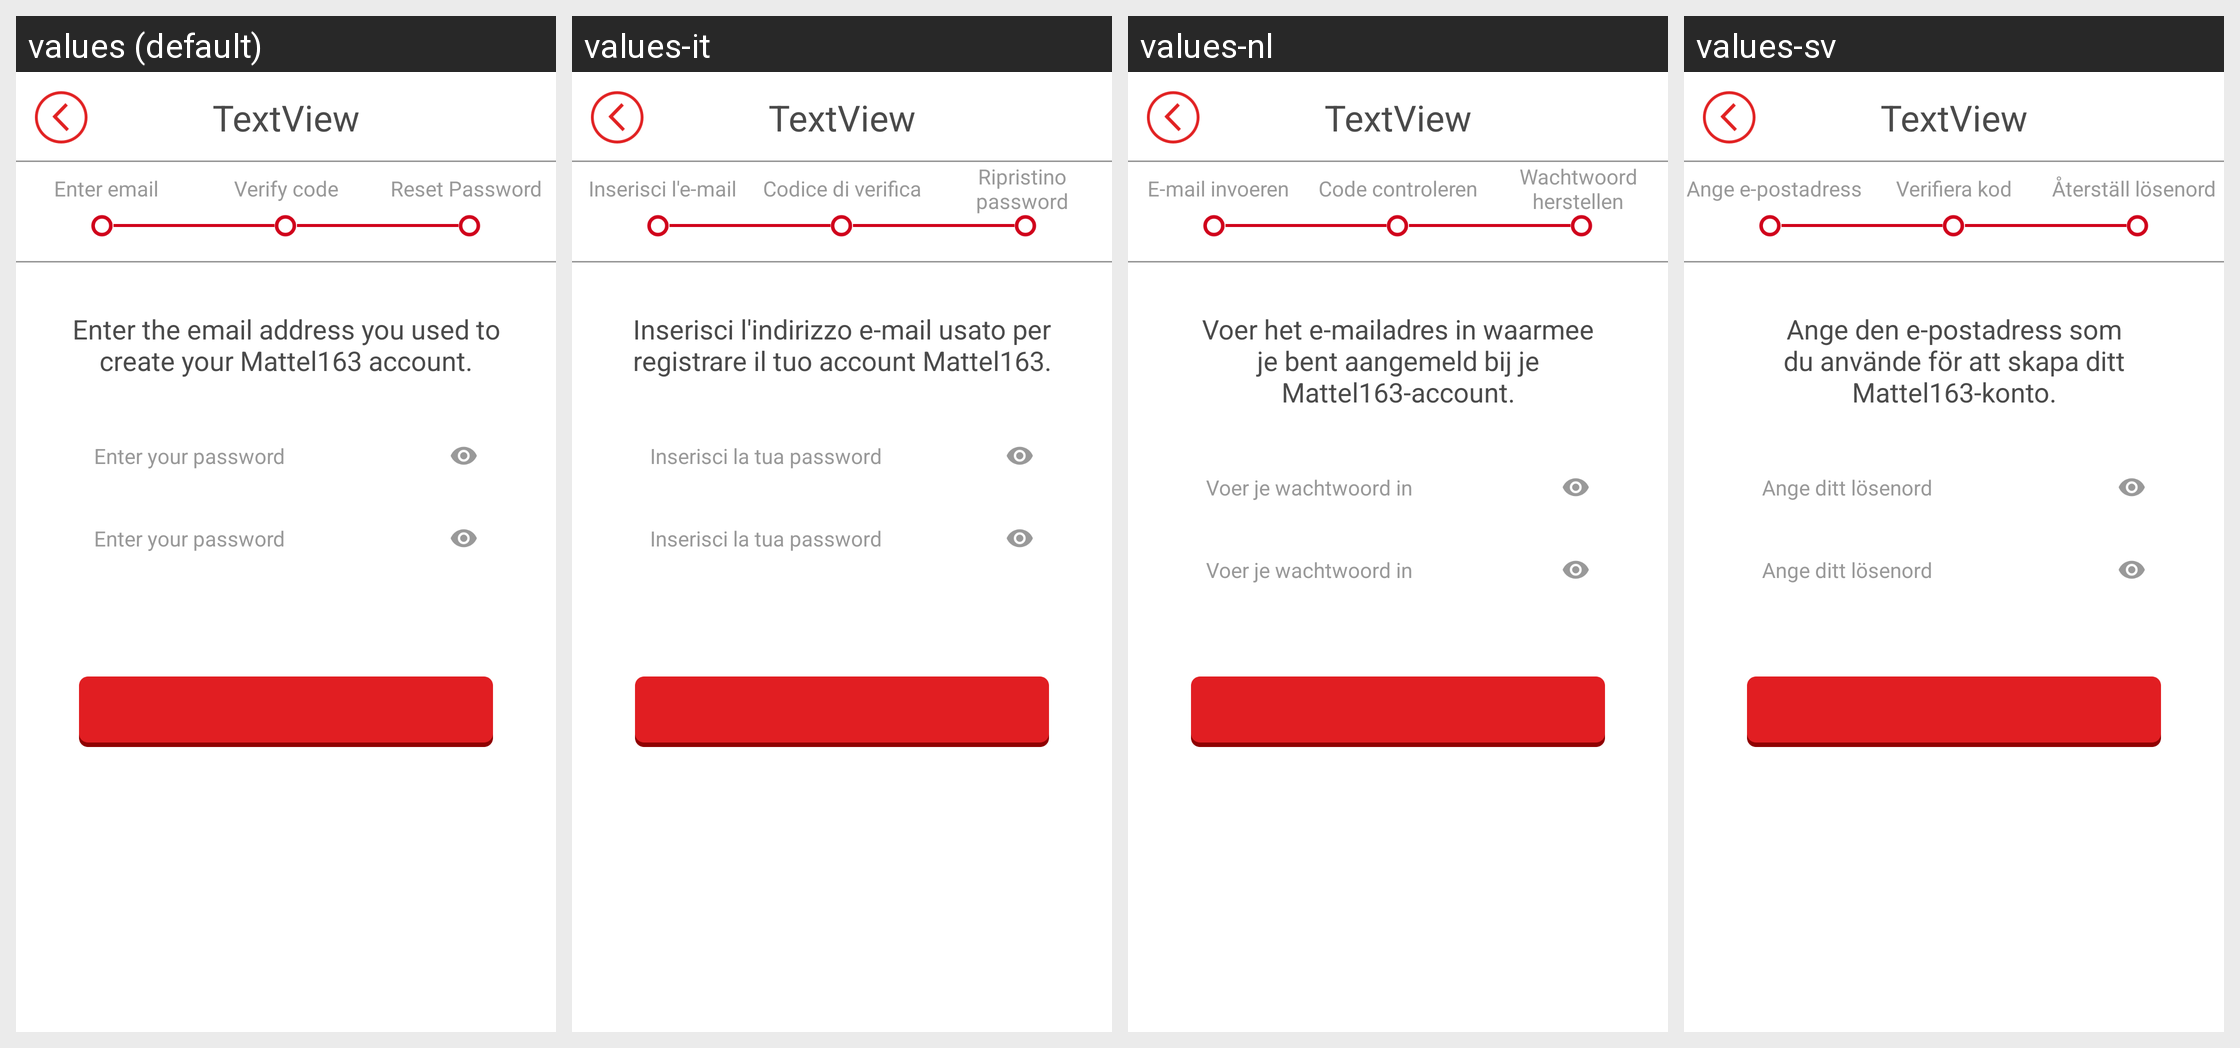

Here is an Android app screen in its default locale and in the app's own translations. Write out the translated-string differences for the strings that appear on this screen.
Android screen res/layout/activity_mattel_reset_password.xml rendered under 4 locales, left to right: values (default), values-it, values-nl, values-sv. Device: Nexus 5 (rendered at 1080×1920; each locale shown at half size, 540×960, under a caption strip naming it); theme MattelActivityTheme.
Other locales in the repository, not shown: values-af, values-am, values-ar, values-as, values-az, values-az-rAZ, values-be, values-be-rBY, values-bg, values-bn, values-bn-rBD, values-bn-rIN, values-bo, values-bs, values-ca, values-cs, values-da, values-de, values-el, values-en, values-en-rAU, values-en-rCA, values-en-rGB, values-en-rXC, values-en-rZG, values-es, values-es-rES, values-es-rMX, values-es-rUS, values-et, values-et-rEE, values-eu, values-eu-rES, values-fa, values-fi, values-fil-rPH, values-fr, values-fr-rCA, values-ga, values-gl, values-gl-rES, values-gu, values-gu-rIN, values-hi, values-hi-rIN, values-hr, values-hu, values-hy, values-hy-rAM, values-in, values-is, values-is-rIS, values-iw, values-ja, values-ka, values-ka-rGE, values-kk, values-kk-rKZ, values-km, values-km-rKH, values-kn, values-kn-rIN, values-ko, values-ko-rKR, values-ky, values-ky-rKG, values-lo, values-lo-rLA, values-lt, values-lv, values-mg, values-mk, values-mk-rMK, values-ml, values-ml-rIN, values-mn, values-mn-rMN, values-mr, values-mr-rIN, values-ms, values-ms-rMY, values-my, values-my-rMM, values-my-rZG, values-nb, values-ne, values-ne-rNP, values-or, values-pa, values-pa-rIN, values-pl, values-pl-rSP, values-pt, values-pt-rBR, values-pt-rPT, values-ro, values-ru, values-si, values-si-rLK, values-sk, values-sl, values-sq, values-sq-rAL, values-sr, values-sw, values-ta, values-ta-rIN, values-te, values-te-rIN, values-tg, values-th, values-th-rTH, values-tk, values-tl, values-tr, values-uk, values-ur, values-ur-rPK, values-uz, values-uz-rUZ, values-vi, values-vi-rVN, values-xh, values-zh, values-zh-rCN, values-zh-rHK, values-zh-rTW, values-zu.
Strings drawn on this screen, with the default value and each locale's value (text and hints the layout hard-codes, and strings that could not be matched under every locale, appear in the picture but are not listed):

mattel_reset_state1
  values: Enter email
  values-it: Inserisci l'e-mail
  values-nl: E-mail invoeren
  values-sv: Ange e-postadress

mattel_reset_state2
  values: Verify code
  values-it: Codice di verifica
  values-nl: Code controleren
  values-sv: Verifiera kod

mattel_reset_state3
  values: Reset Password
  values-it: Ripristino password
  values-nl: Wachtwoord herstellen
  values-sv: Återställ lösenord

mattel_reset_tips1
  values: Enter the email address you used to create your Mattel163 account.
  values-it: Inserisci l'indirizzo e-mail usato per registrare il tuo account Mattel163.
  values-nl: Voer het e-mailadres in waarmee je bent aangemeld bij je Mattel163-account.
  values-sv: Ange den e-postadress som du använde för att skapa ditt Mattel163-konto.

mattel_enter_password_hint
  values: Enter your password
  values-it: Inserisci la tua password
  values-nl: Voer je wachtwoord in
  values-sv: Ange ditt lösenord
